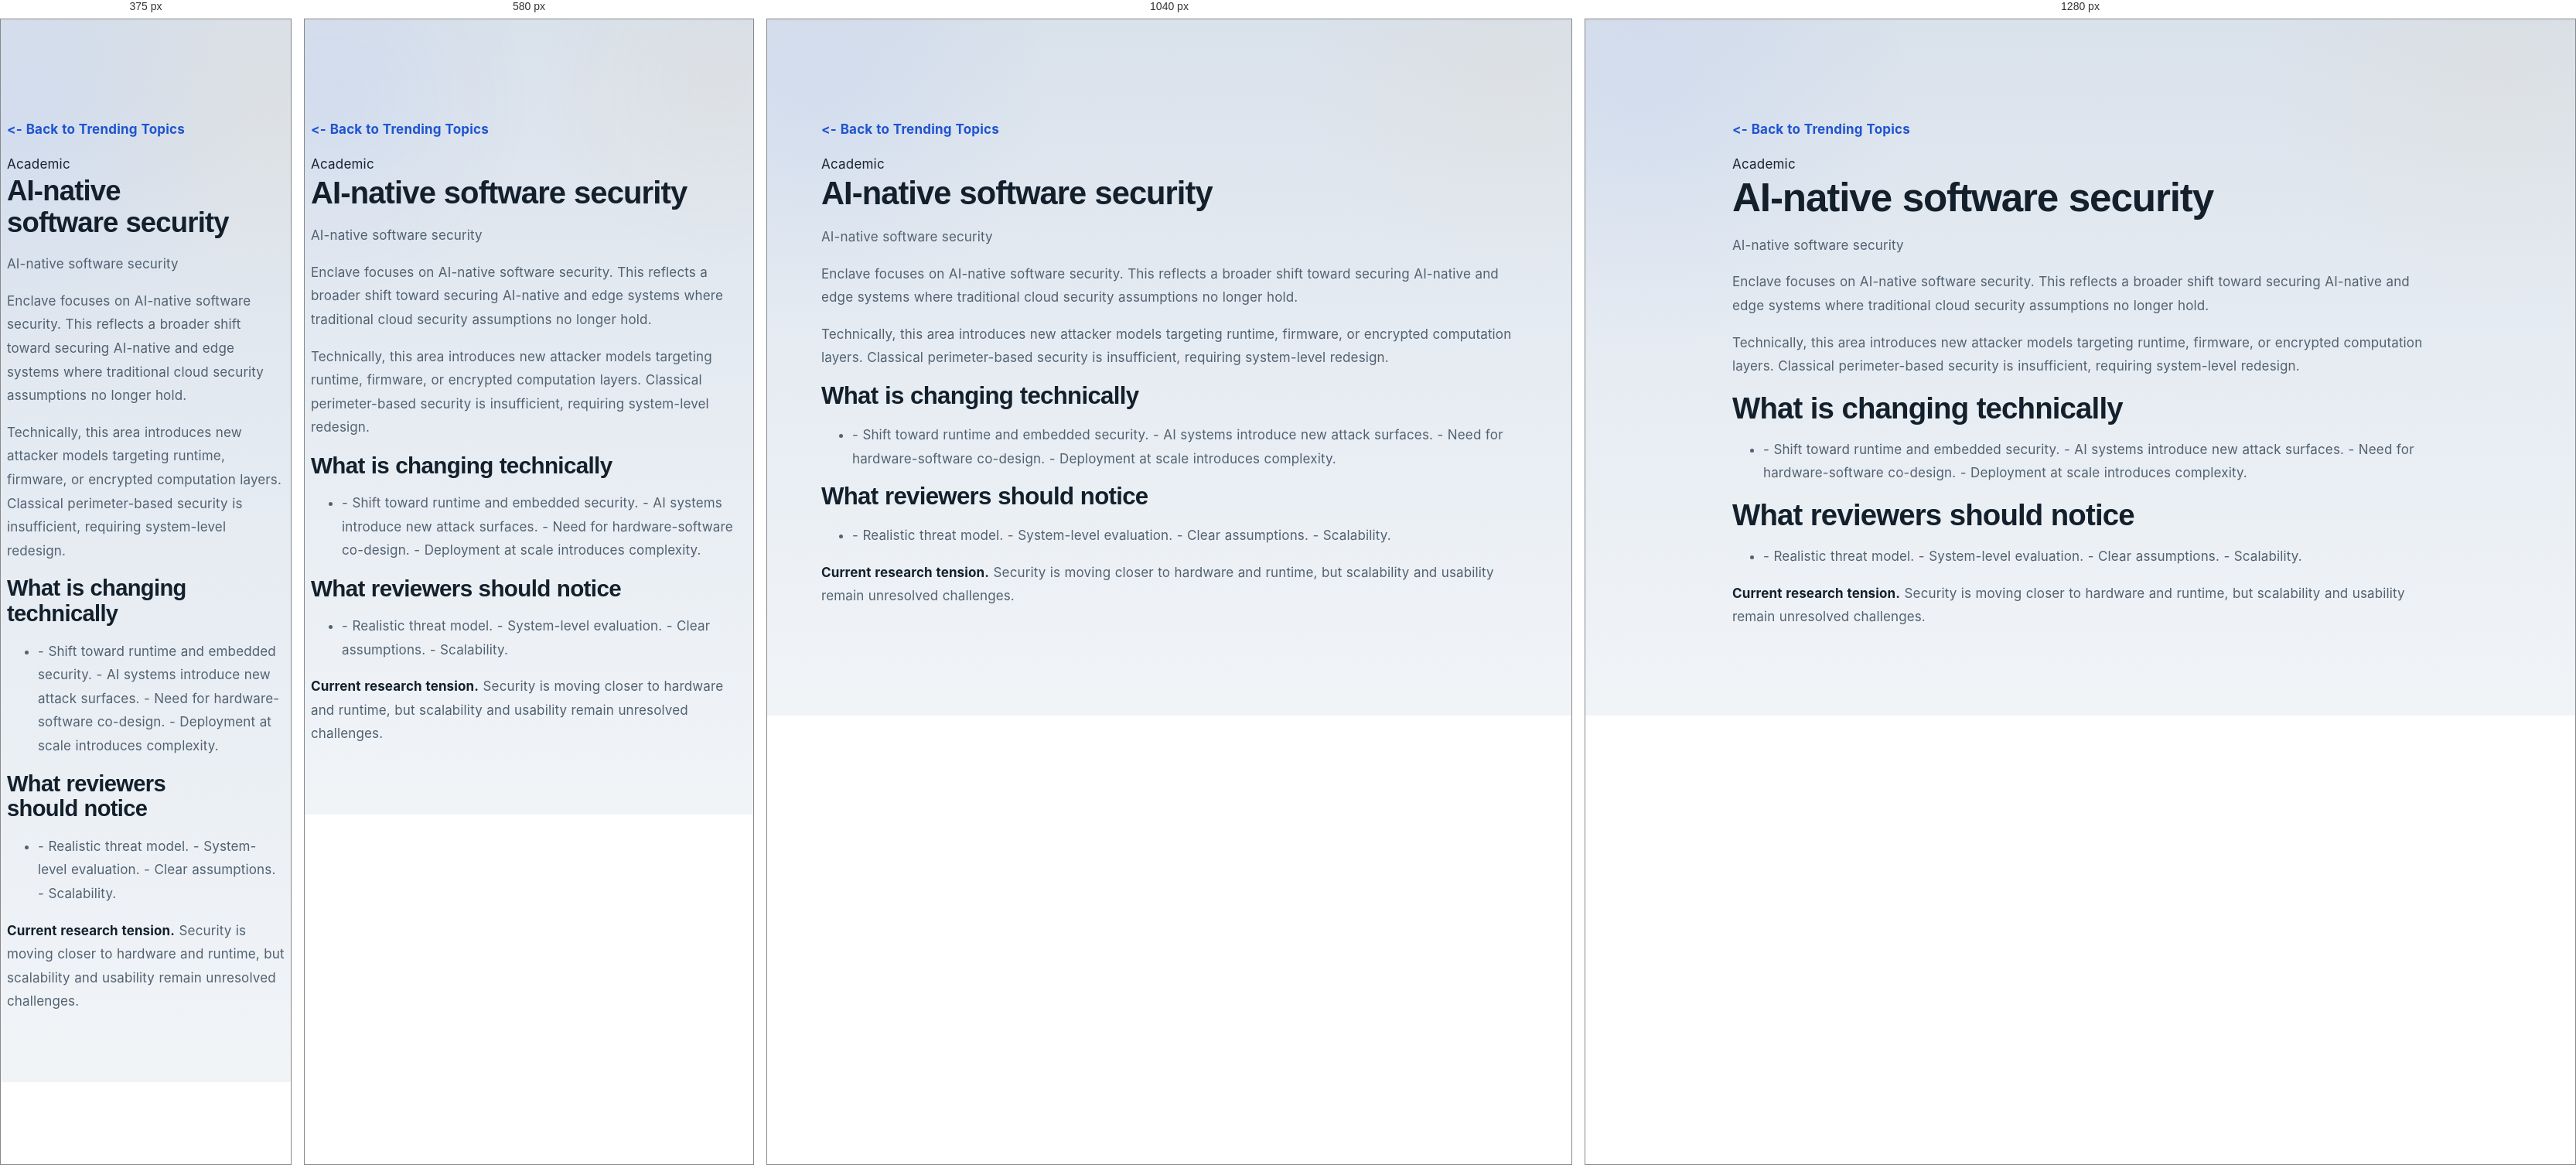
Rendered at 375 px, 580 px, 1040 px and 1280 px, left to right.

<!-- file: 2026-03-ai-native-code-security-enclave.html -->
<!DOCTYPE html>
<html lang="en">
<head>
  <meta charset="utf-8" />
  <meta content="width=device-width, initial-scale=1.0" name="viewport" />
  <title>AI-native software security | AI Security Research</title>
  <link href="../assets/css/style.css" rel="stylesheet" />
</head>
<body>
  <main class="section" style="padding-top: 8rem;">
    <div class="container" style="max-width: 900px;">
      <a href="../ongoing-work.html" style="display:inline-block;margin-bottom:1rem;"><- Back to Trending Topics</a>
      <div class="section-label">Academic</div>
      <h1>AI-native software security</h1>
      <p class="section-lead">AI-native software security</p>
      <p>Enclave focuses on AI-native software security. This reflects a broader shift toward securing AI-native and edge systems where traditional cloud security assumptions no longer hold.</p>
      <p>Technically, this area introduces new attacker models targeting runtime, firmware, or encrypted computation layers. Classical perimeter-based security is insufficient, requiring system-level redesign.</p>
      <h2>What is changing technically</h2>
      <ul><li>- Shift toward runtime and embedded security.
- AI systems introduce new attack surfaces.
- Need for hardware-software co-design.
- Deployment at scale introduces complexity.</li></ul>
      <h2>What reviewers should notice</h2>
      <ul><li>- Realistic threat model.
- System-level evaluation.
- Clear assumptions.
- Scalability.</li></ul>
      <p><strong>Current research tension.</strong> Security is moving closer to hardware and runtime, but scalability and usability remain unresolved challenges.</p>
      <div class="watch-links"></div>
    </div>
  </main>
  <script src="../assets/js/main.js"></script>
</body>
</html>

/* @media block from style.css */
@media (max-width: 1100px) {
  .hero-grid,
  .split,
  .footer-grid,
  .card-grid.four,
  .card-grid.three,
  .post-list,
  .watch-columns,
  .resource-grid,
  .diagram-grid,
  .page-grid,
  .journey-grid,
  .direct-domain-grid,
  .expertise-grid,
  .snapshot-grid,
  .stat-grid {
    grid-template-columns: 1fr;
  }

  .cta {
    flex-direction: column;
    align-items: flex-start;
  }

  .hero-visual { transform: none; }
  .toc { position: relative; top: 0; }
}

/* @media block from style.css */
@media (max-width: 860px) {
  .menu-btn { display: inline-flex; }

  .nav {
    position: absolute;
    top: calc(100% + 0.75rem);
    right: 1rem;
    left: 1rem;
    display: none;
    flex-direction: column;
    align-items: stretch;
    padding: 0.8rem;
    border-radius: 20px;
    background: linear-gradient(180deg, rgba(67, 94, 135, 0.98), rgba(46, 66, 98, 0.94));
    border: 1px solid rgba(225, 235, 248, 0.14);
    box-shadow: 0 20px 44px rgba(2, 8, 20, 0.2);
  }

  .nav.open { display: flex; }
  .nav a { width: 100%; padding: 0.95rem 1rem; border-radius: 14px; }
}

/* @media block from style.css */
@media (max-width: 768px) {
  .container { width: min(100% - 1rem, var(--container)); }

  .floating-notif {
    position: static;
    width: calc(100% - 1rem);
    margin: 0.75rem auto 0;
    animation: none;
  }

  .hero,
  .page-hero {
    padding-top: 3.7rem;
    padding-bottom: 3rem;
  }

  .section { padding: 3.1rem 0; }

  .hero-actions,
  .hero-mini-points,
  .cta-actions,
  .btn-row,
  .meta-chip-row,
  .pill-row {
    flex-direction: column;
    align-items: stretch;
  }

  .hero-mini-points span,
  .mini-stat,
  .snapshot-chip {
    justify-content: center;
    text-align: center;
  }

  .resource-table { min-width: 640px; }
}

/* @media block from style.css */
@media (max-width: 520px) {
  h1 { font-size: 2.28rem; }
  h2 { font-size: 1.82rem; }

  .brand {
    width: 48px;
    height: 48px;
    min-width: 48px;
    padding: 0;
    font-size: 0.78rem;
  }

  .brand-hint { display: none; }
  .menu-btn { width: 46px; height: 46px; }

  .hero-visual,
  .content-card,
  .post-card,
  .topic-card,
  .section-card,
  .cta,
  .resource-card,
  .watch-note,
  .toc,
  .page-figure,
  .foundational-figure,
  .stat-card {
    border-radius: 22px;
  }

  .image-lightbox__dialog {
    width: calc(100vw - 1rem);
    padding: 0.7rem;
  }

  a.trending-link,
  .nav a.trending-link { padding-inline: 0.82rem; }
}

/* @media block from style.css */
@media (max-width: 860px) {
  .nav {
    background: rgba(255,255,255,0.98);
    border: 1px solid rgba(28,39,51,0.08);
    box-shadow: 0 24px 48px rgba(28,39,51,0.10);
  }
}

/* @media block from style.css */
@media (max-width: 768px) {
  .floating-research-alert {
    position: static;
    margin: 0.9rem auto 0;
    width: calc(100% - 1rem);
  }
}

/* @media block from style.css */
@media (max-width: 860px) {
  .nav {
    background: #ffffff !important;
    border: 1px solid rgba(24, 35, 47, 0.08) !important;
    box-shadow: 0 20px 40px rgba(24, 35, 47, 0.10) !important;
  }
}

/* @media block from style.css */
@media (max-width: 980px) {
  .pulse-grid-dark,
  .pulse-anchor-stack {
    grid-template-columns: 1fr;
  }
}

/* @media block from style.css */
@media (max-width: 980px) { .pulse-grid-dark, .pulse-anchor-stack, .stream-board { grid-template-columns: 1fr; } }

/* @media block from style.css */
@media (max-width: 900px){
  .watch-topic-visual__rail{ grid-template-columns:repeat(2, minmax(0, 1fr)); padding-top:0.25rem; }
  .watch-topic-visual__beam{ display:none; }
}

/* @media block from style.css */
@media (max-width: 640px){
  .watch-topic-visual{ padding:0.95rem 0.95rem 1rem; }
  .watch-topic-visual__rail{ grid-template-columns:1fr; gap:0.72rem; }
}

/* @media block from style.css */
@media (max-width: 900px){
  .watch-topic-visual__scene{ min-height:280px; }
  .watch-topic-visual__scene--generic .watch-scene__node{ width:22%; }
}

/* @media block from style.css */
@media (max-width: 640px){
  .watch-topic-visual__scene{ min-height:320px; }
  .watch-topic-visual__scene--generic .watch-scene__node{ width:23%; font-size:0.92rem; }
  .watch-scene__band span,
  .watch-scene__node span,
  .watch-scene__cluster span{ font-size:0.72rem; }
}

/* @media block from style.css */
@media (max-width: 820px){
  .deep-dive-archive-shell,
  .deep-dive-feature{
    grid-template-columns:1fr;
  }

  .deep-dive-month{
    min-height:128px;
  }

  .deep-dive-open{
    width:100%;
  }
}

/* @media block from style.css */
@media (max-width: 860px){
  .deep-dive-folder-archive,
  .deep-dive-latest{
    grid-template-columns:1fr;
  }
}

/* @media block from style.css */
@media (max-width: 720px){
  .research-watch-year-folder,
  .research-watch-month-folder{
    padding:.85rem;
  }

  .research-watch-month-head a{
    width:100%;
  }
}

/* @media block from style.css */
@media (max-width: 760px){
  .archive-year-summary{
    grid-template-columns:auto 1fr;
  }

  .archive-count{
    grid-column:1 / -1;
    width:fit-content;
  }

  .archive-year-summary::after{
    position:absolute;
    right:1rem;
    top:1.2rem;
  }

  .archive-month-summary{
    grid-template-columns:minmax(0,1fr) auto;
  }

  .archive-month-summary small{
    grid-column:1 / -1;
  }

  .archive-month-summary::after{
    position:absolute;
    right:1rem;
    top:1.3rem;
  }

  .archive-month-list{
    padding-left:1.25rem;
  }

  .archive-month-list::before{
    left:.55rem;
  }

  .archive-month::before{
    left:-1.03rem;
  }
}

/* @media block from style.css */
@media (max-width: 860px){
  .ai-topic-page::before{
    display:none;
  }

  .ai-topic-page main,
  .ai-topic-page .section,
  .ai-topic-page .container{
    overflow:visible;
  }

  .ai-topic-page .page-grid{
    display:block !important;
  }

  .ai-topic-page .toc,
  .ai-topic-page .content-card,
  .ai-topic-page .page-figure{
    width:100%;
    max-width:none;
    opacity:1 !important;
    visibility:visible !important;
    transform:none !important;
  }

  .ai-topic-page .toc{
    position:static !important;
    top:auto !important;
    margin:0 0 1rem;
  }

  .ai-topic-page .content-card,
  .ai-topic-page .page-figure,
  .ai-topic-page .toc{
    overflow:visible;
    box-shadow:0 10px 24px rgba(24,35,47,.08) !important;
    backdrop-filter:none !important;
  }

  .ai-topic-page .content-card:hover,
  .ai-topic-page .page-figure:hover,
  .ai-topic-page .toc:hover{
    transform:none !important;
  }

  .ai-topic-page .content-card > *:not(figure),
  .ai-topic-page .page-figure,
  .ai-topic-page .callout,
  .ai-topic-page .table-wrap{
    max-width:none;
  }

  .ai-topic-page .page-figure img,
  .ai-topic-page .portal-media img{
    width:100%;
    height:auto;
  }
}